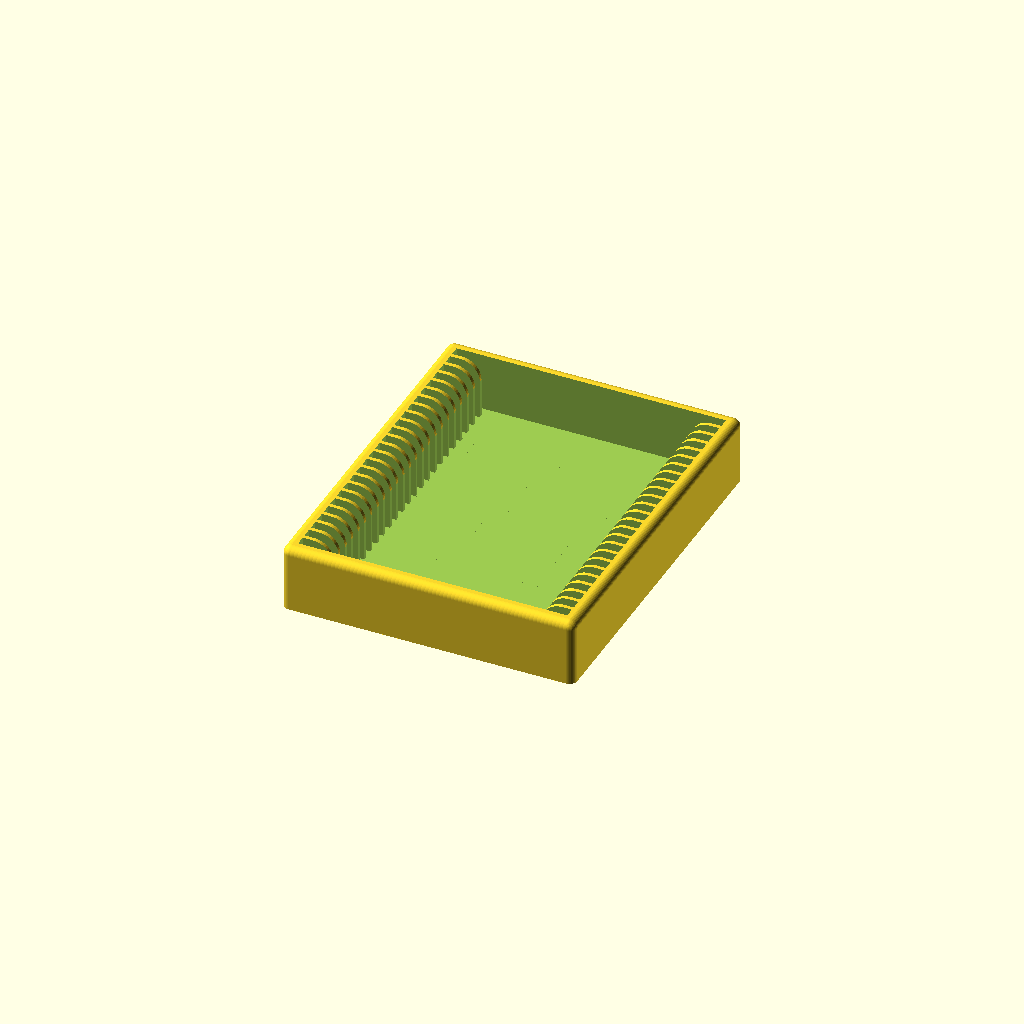
Cell 1: the model at its default parameters.
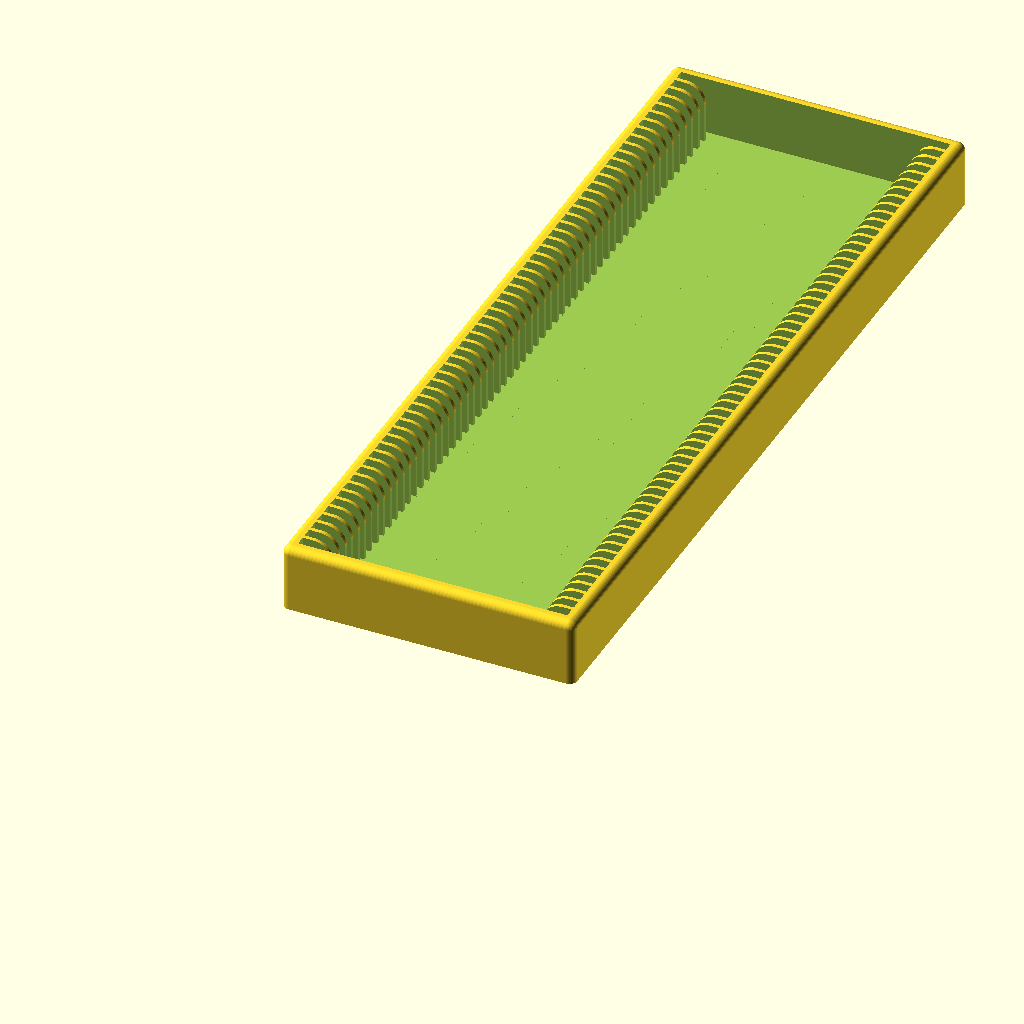
Cell 2: the same model with N = 60.
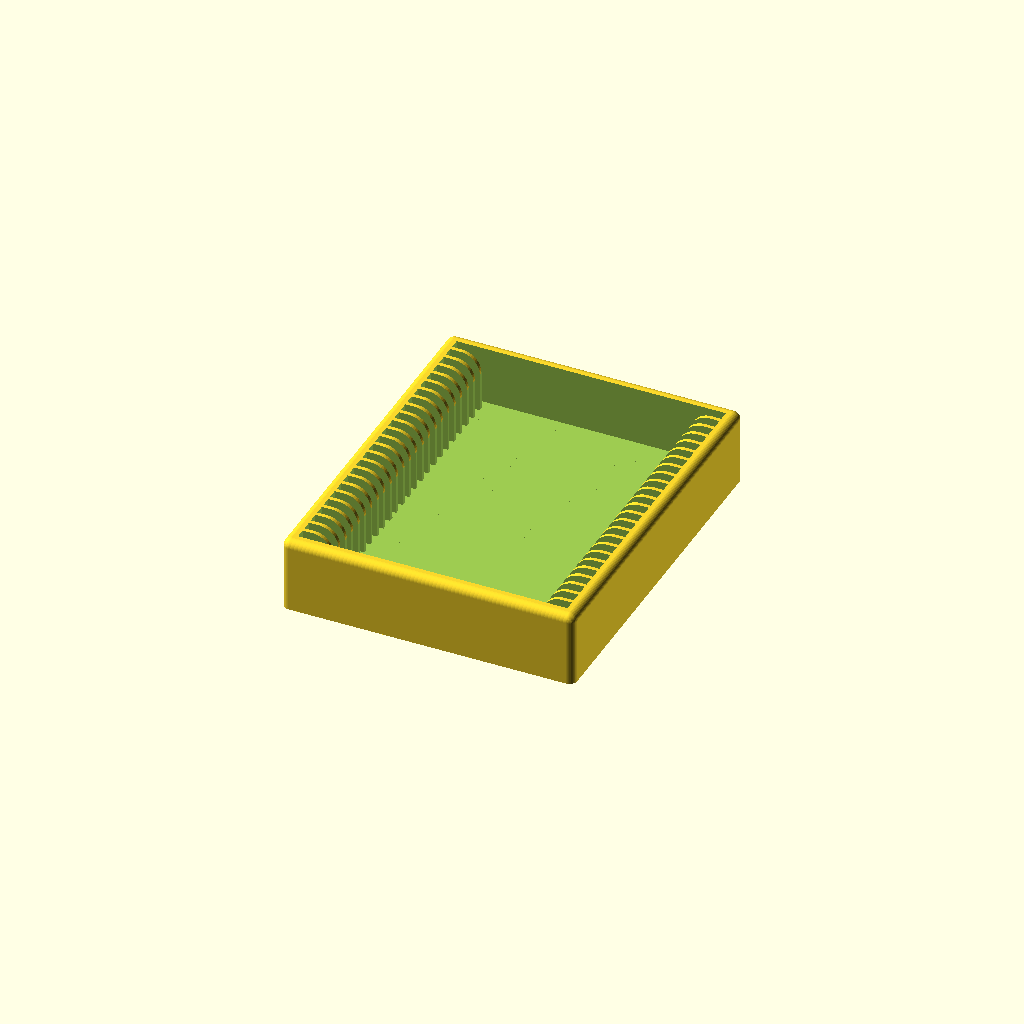
Cell 3: the same model with TB = 4.
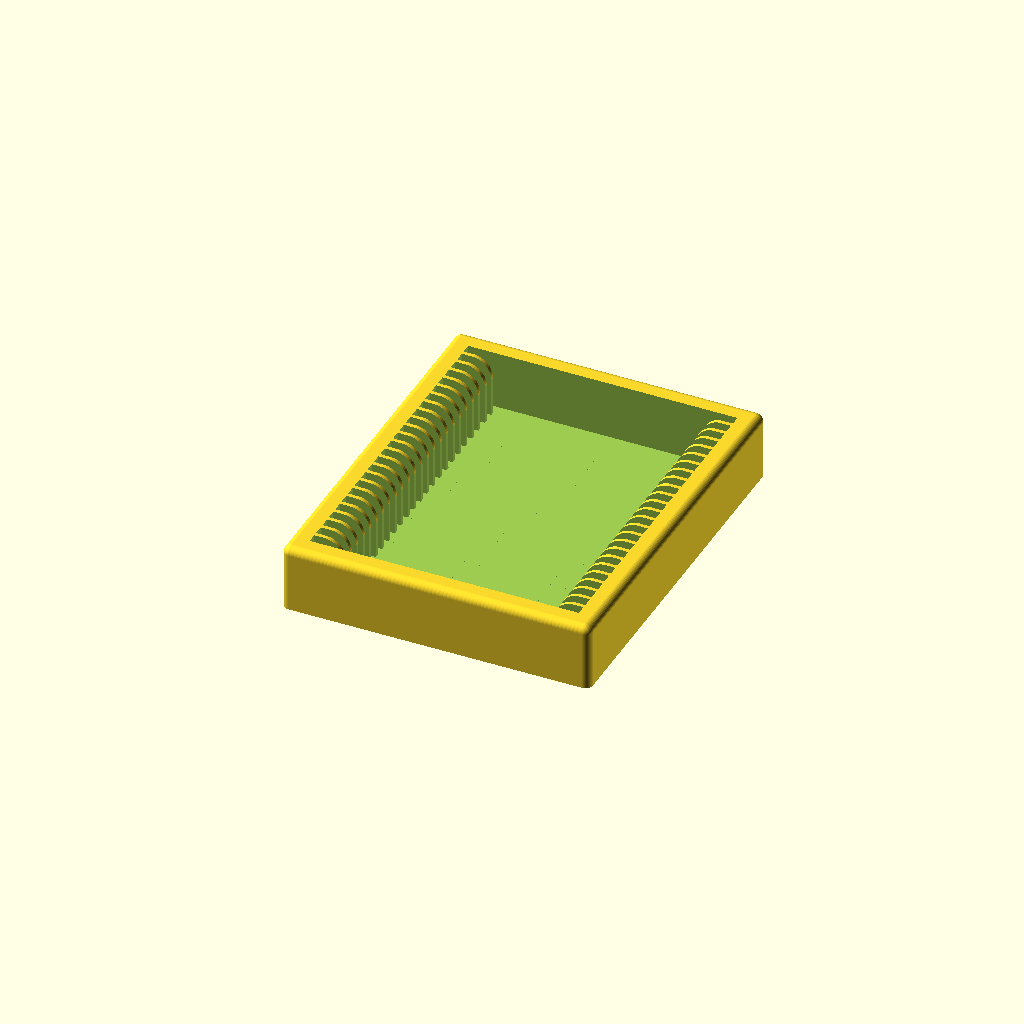
Cell 4: TW = 5 (everything else at default).
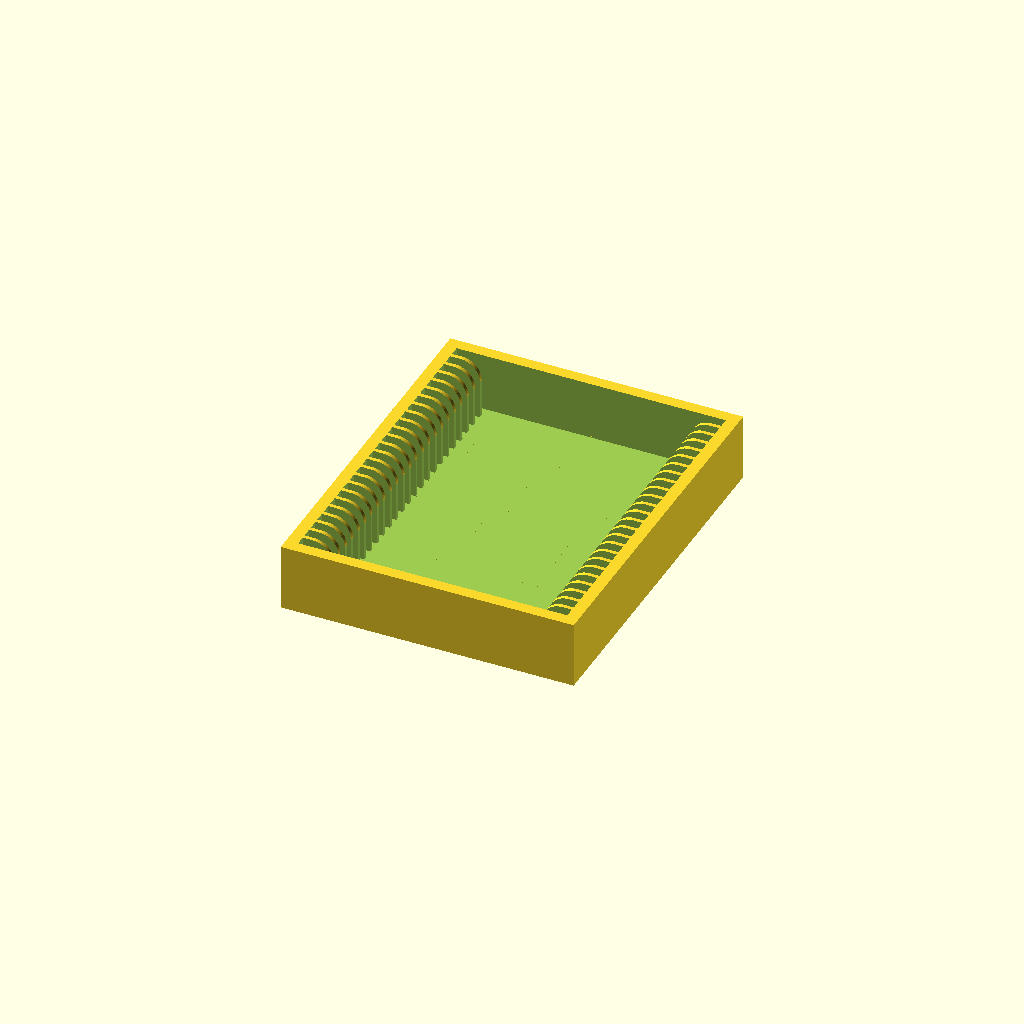
Cell 5: R = 0 (everything else at default).
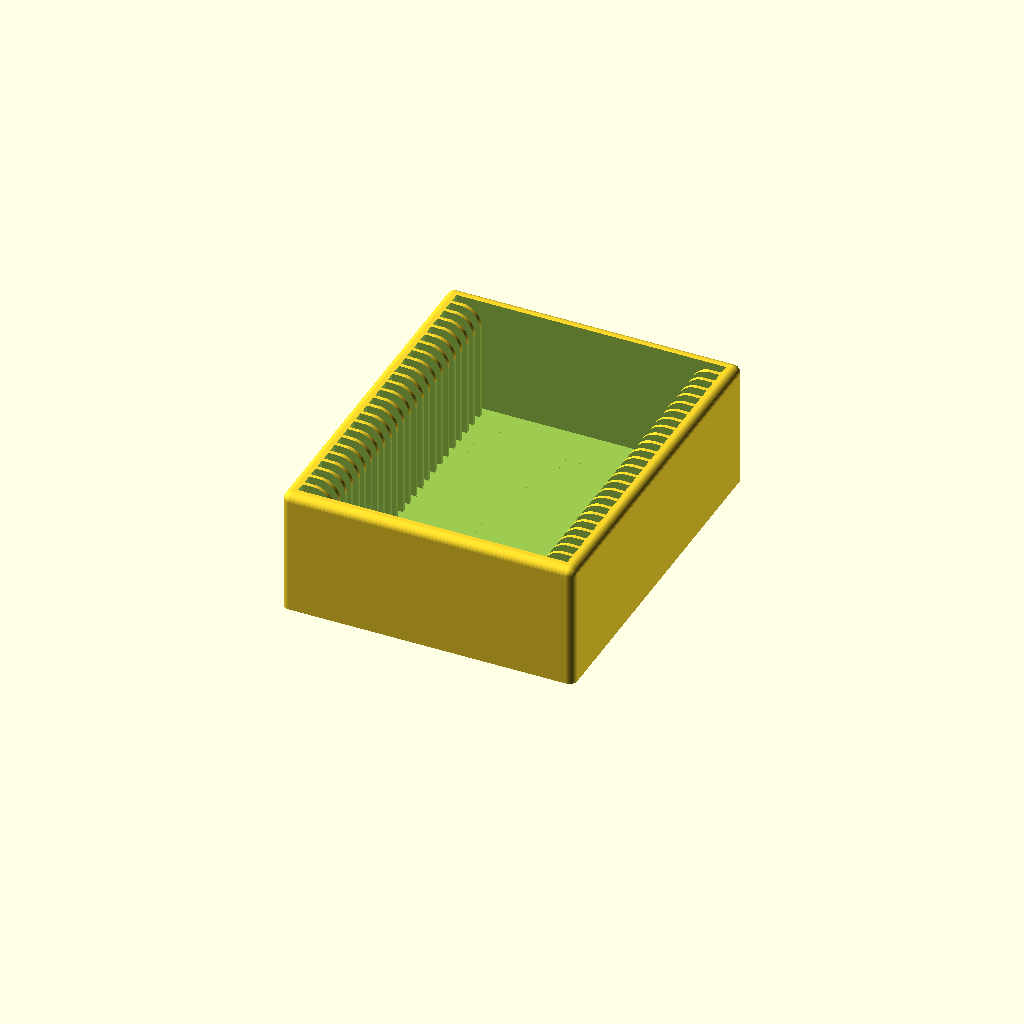
Cell 6 — D set to 30, the other parameters unchanged.
All cells are drawn from one camera (rotation 55°, 0°, 25°, orthographic, colour scheme Cornfield), so only the parameter changes between them.
The OpenSCAD source (inputs/thingiverse/files/thing-3595869/files/customizable-tray.scad):
// number of sample slots
N = 25; // [10:1:60]

// thickness of bottom (mm)
TB = 2;  // [1:0.1:4]

// thickness of outer wall (mm)
TW = 3;   // [1:0.5:5]

// radius of edges (mm)
R = 2;  // [0:0.1:3]

// depth of box (mm)
D = 15; // [5:0.5:30]

// width of slot (mm)
WS = 2.5;  // [1:0.1:5]

// length of slot (mm)
LS = 68.5; // [50:0.5:90]

// width of divider (mm)
WD = 1;    // [1:0.5:3]

// length of divider (mm)
LD = 7.5; // [2:0.5:40]

// radius of divider corner
RD = 5; // [0:.5:20]

module end_customizable_parameters() { }
$fn = 50;
eps = 0.001;

difference() {
    hull() {
        
        // lower corners
        translate([R,R,0]) cylinder(r=R+eps,h=TB);
        translate([LS+2*TW-R,R,0]) cylinder(r=R+eps,h=TB);
        translate([R,2*TW-R+N*(WS+WD)-WD,0]) cylinder(r=R+eps,h=TB);
        translate([LS+2*TW-R,2*TW-R+N*(WS+WD)-WD,0]) cylinder(r=R+eps,h=TB);
        
        //upper corners
        translate([R,R,D+TB-R]) sphere(r=R+eps);
        translate([LS+2*TW-R,R,D+TB-R]) sphere(r=R+eps);
        translate([R,2*TW-R+N*(WS+WD)-WD,D+TB-R]) sphere(r=R+eps);
        translate([LS+2*TW-R,2*TW-R+N*(WS+WD)-WD,D+TB-R]) sphere(r=R+eps);
    }
    
    // cut the slots
    for (i = [0:N-1]) {
        translate([TW,TW+i*(WS+WD),TB]) cube([LS,WS,2*D]); 
        }
        
    // eliminate the middle portion of the dividers
    translate([LD+TW,TW,TB]) cube([LS-2*LD,N*(WS+WD)-WD,2*D]);

    // round the corners of the dividers
    if (RD > 0) {
        translate([0,0,TB+D-RD]) difference() {
            translate([LD+TW-RD,TW,0]) cube([LS-2*LD+2*RD,N*(WS+WD)-WD,2*D]);
            translate([LD+TW-RD,TW,0]) rotate([-90,0,0]) cylinder(r=RD,h=N*(WS+WD)-WD);
            translate([LS-LD+TW+RD,TW,0]) rotate([-90,0,0]) cylinder(r=RD,h=N*(WS+WD)-WD);
        }   
    }
}
Customizer parameters (derived from the source; name, type, default, range or options):
N: number, default 25, range 10 to 60, step 1
TB: number, default 2, range 1 to 4, step 0.1
TW: number, default 3, range 1 to 5, step 0.5
R: number, default 2, range 0 to 3, step 0.1
D: number, default 15, range 5 to 30, step 0.5
WS: number, default 2.5, range 1 to 5, step 0.1
LS: number, default 68.5, range 50 to 90, step 0.5
WD: number, default 1, range 1 to 3, step 0.5
LD: number, default 7.5, range 2 to 40, step 0.5
RD: number, default 5, range 0 to 20, step 0.5
